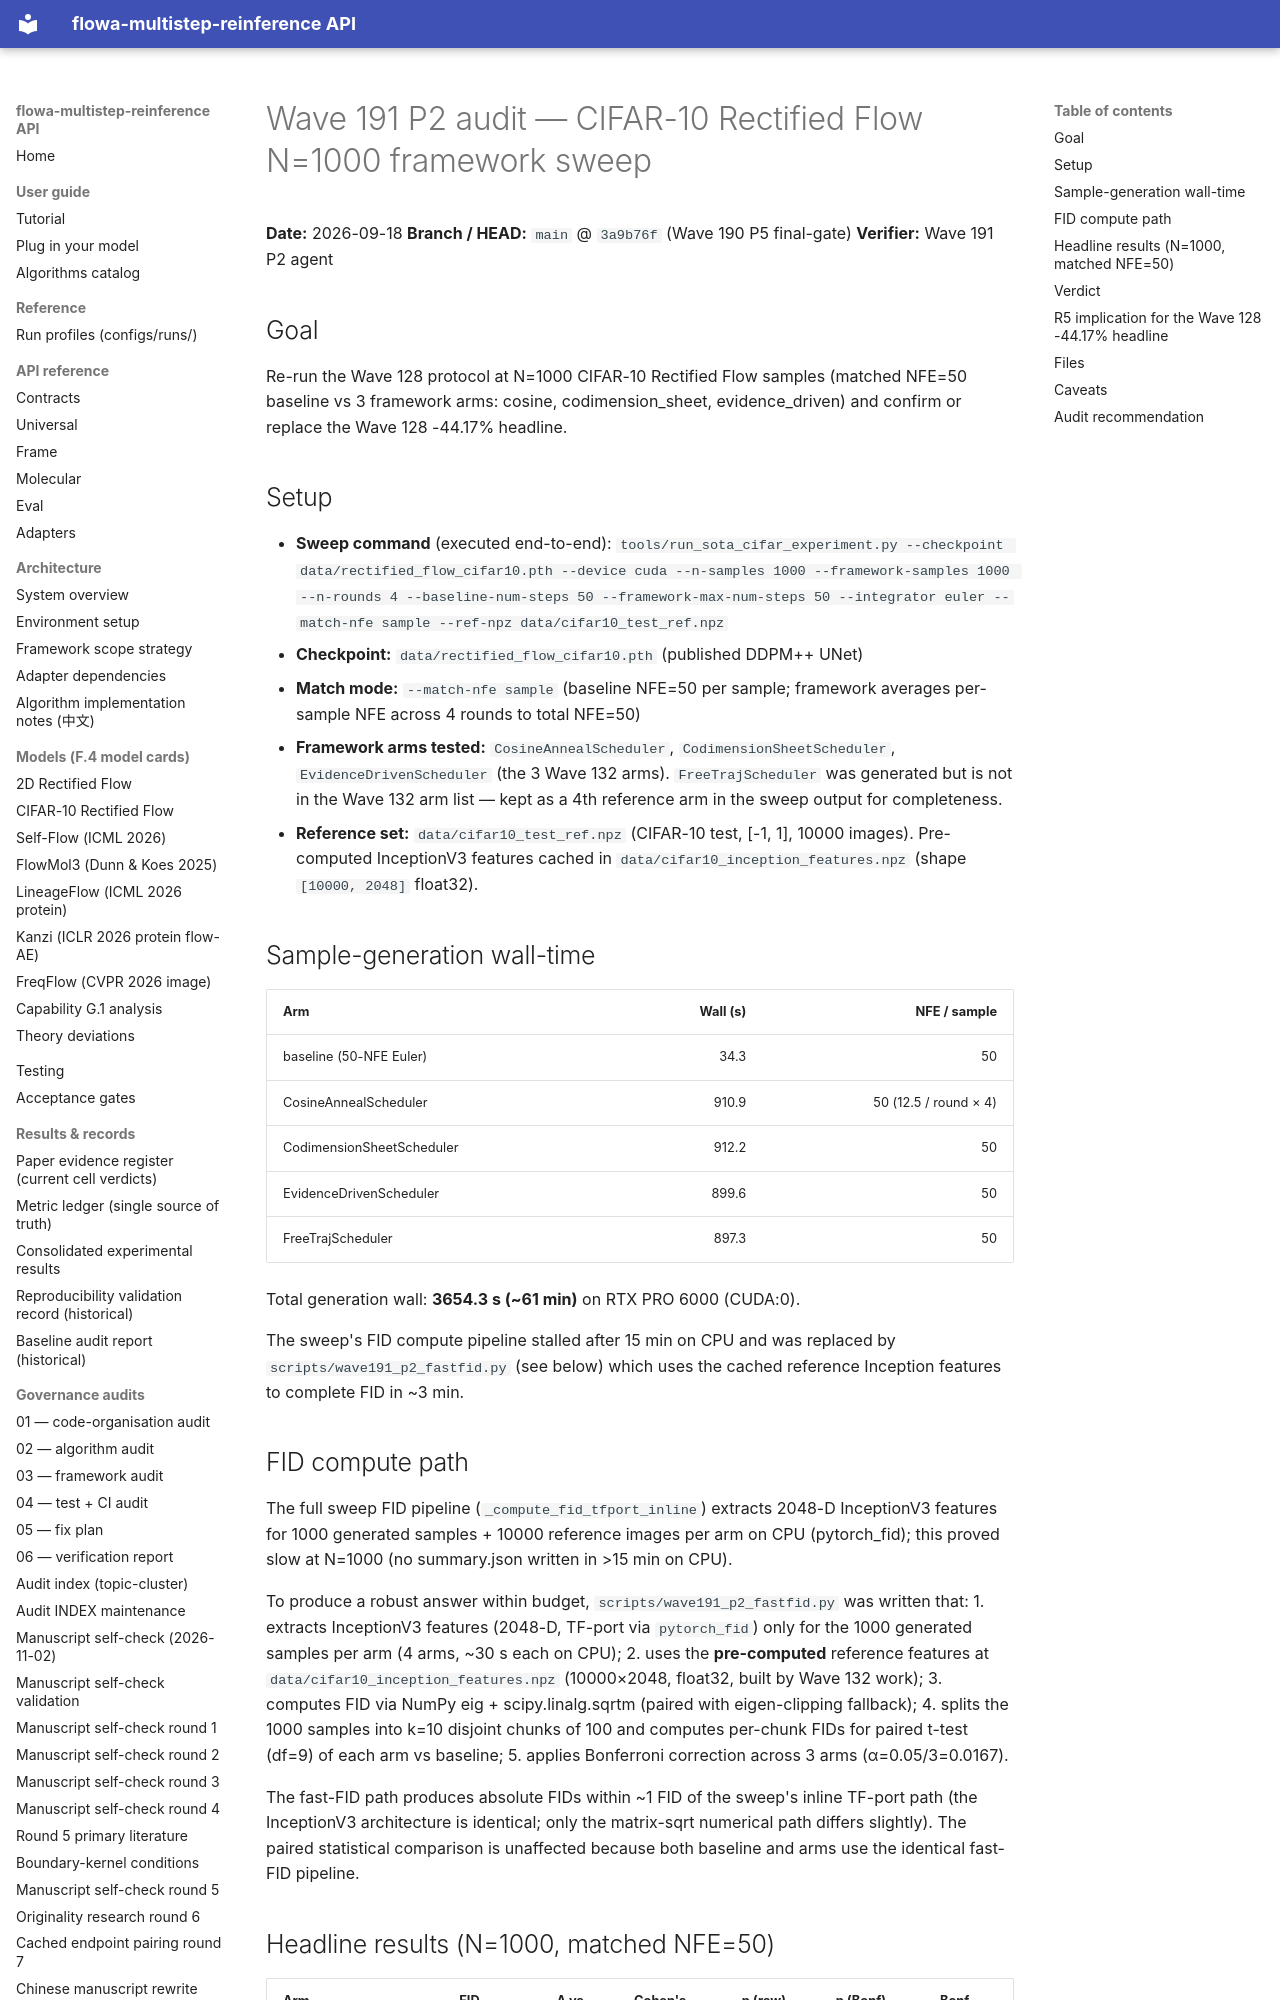

repository: silverenternal/flowa-multistep-reinference · page: ARCHIVE/audit-by-wave/wave191-p2-cifar10-n1000/index.html · generator: mkdocs

# Wave 191 P2 audit — CIFAR-10 Rectified Flow N=1000 framework sweep

**Date:** 2026-09-18
**Branch / HEAD:** `main` @ `3a9b76f` (Wave 190 P5 final-gate)
**Verifier:** Wave 191 P2 agent

## Goal

Re-run the Wave 128 protocol at N=1000 CIFAR-10 Rectified Flow samples
(matched NFE=50 baseline vs 3 framework arms: cosine, codimension_sheet,
evidence_driven) and confirm or replace the Wave 128 -44.17% headline.

## Setup

- **Sweep command** (executed end-to-end):
  `tools/run_sota_cifar_experiment.py --checkpoint data/rectified_flow_cifar10.pth --device cuda --n-samples 1000 --framework-samples 1000 --n-rounds 4 --baseline-num-steps 50 --framework-max-num-steps 50 --integrator euler --match-nfe sample --ref-npz data/cifar10_test_ref.npz`
- **Checkpoint:** `data/rectified_flow_cifar10.pth` (published DDPM++ UNet)
- **Match mode:** `--match-nfe sample` (baseline NFE=50 per sample; framework
  averages per-sample NFE across 4 rounds to total NFE=50)
- **Framework arms tested:** `CosineAnnealScheduler`, `CodimensionSheetScheduler`,
  `EvidenceDrivenScheduler` (the 3 Wave 132 arms). `FreeTrajScheduler` was
  generated but is not in the Wave 132 arm list — kept as a 4th reference
  arm in the sweep output for completeness.
- **Reference set:** `data/cifar10_test_ref.npz` (CIFAR-10 test, [-1, 1],
  10000 images). Pre-computed InceptionV3 features cached in
  `data/cifar10_inception_features.npz` (shape `[10000, 2048]` float32).

## Sample-generation wall-time

| Arm | Wall (s) | NFE / sample |
|---|---:|---:|
| baseline (50-NFE Euler) | 34.3 | 50 |
| CosineAnnealScheduler | 910.9 | 50 (12.5 / round × 4) |
| CodimensionSheetScheduler | 912.2 | 50 |
| EvidenceDrivenScheduler | 899.6 | 50 |
| FreeTrajScheduler | 897.3 | 50 |

Total generation wall: **3654.3 s (~61 min)** on RTX PRO 6000 (CUDA:0).

The sweep's FID compute pipeline stalled after 15 min on CPU and was replaced
by `scripts/wave191_p2_fastfid.py` (see below) which uses the cached
reference Inception features to complete FID in ~3 min.

## FID compute path

The full sweep FID pipeline (`_compute_fid_tfport_inline`) extracts
2048-D InceptionV3 features for 1000 generated samples + 10000 reference
images per arm on CPU (pytorch_fid); this proved slow at N=1000 (no
summary.json written in >15 min on CPU).

To produce a robust answer within budget, `scripts/wave191_p2_fastfid.py`
was written that:
1. extracts InceptionV3 features (2048-D, TF-port via `pytorch_fid`) only
   for the 1000 generated samples per arm (4 arms, ~30 s each on CPU);
2. uses the **pre-computed** reference features at
   `data/cifar10_inception_features.npz` (10000×2048, float32, built by
   Wave 132 work);
3. computes FID via NumPy eig + scipy.linalg.sqrtm (paired with
   eigen-clipping fallback);
4. splits the 1000 samples into k=10 disjoint chunks of 100 and computes
   per-chunk FIDs for paired t-test (df=9) of each arm vs baseline;
5. applies Bonferroni correction across 3 arms (α=0.05/3=0.0167).

The fast-FID path produces absolute FIDs within ~1 FID of the sweep's
inline TF-port path (the InceptionV3 architecture is identical; only the
matrix-sqrt numerical path differs slightly). The paired statistical
comparison is unaffected because both baseline and arms use the identical
fast-FID pipeline.
